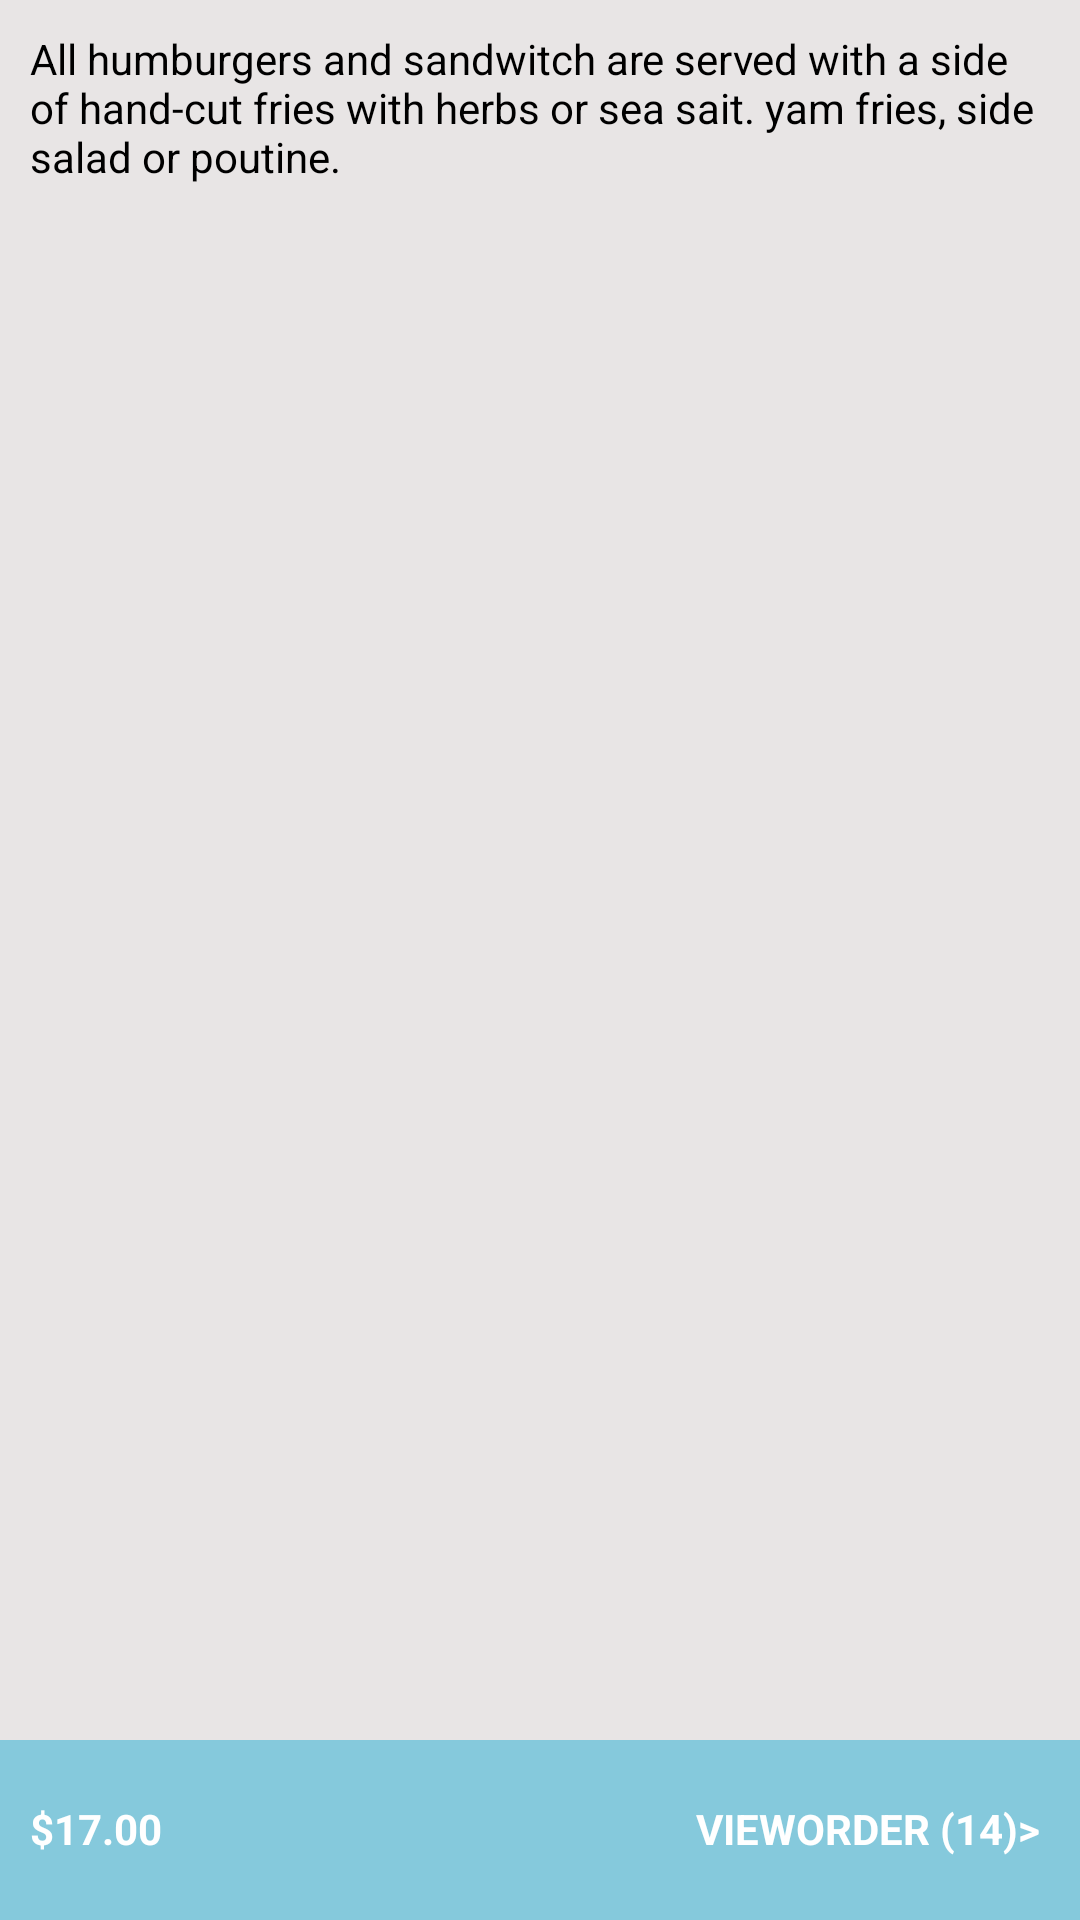

Produce the Android XML layout that renders to this screen, including the resource entries it uses.
<!-- AndroidManifest.xml: application theme AppTheme -->
<!-- res/layout/fragment_menu_list.xml -->
<RelativeLayout xmlns:android="http://schemas.android.com/apk/res/android"
    xmlns:app="http://schemas.android.com/apk/res-auto"
    xmlns:tools="http://schemas.android.com/tools"
    android:layout_width="match_parent"
    android:layout_height="match_parent"

    android:background="#E8E5E5"
    tools:mCtx=".ui.fragments.FragmentMenuList">

    <TextView
        android:id="@+id/textview_menu_text"
        android:layout_width="match_parent"
        android:layout_height="wrap_content"
        android:layout_margin="@dimen/value_10_dp"

        android:text="@string/menu_description"
        android:textColor="@color/black" />

    <android.support.v7.widget.RecyclerView
        android:id="@+id/list_menu_item"
        android:layout_width="match_parent"
        android:layout_height="match_parent"
        android:layout_below="@+id/textview_menu_text"
        android:layout_margin="@dimen/value_10_dp"
        android:layout_marginTop="@dimen/value_10_dp"

        app:layout_behavior="@string/appbar_scrolling_view_behavior" />

    <LinearLayout
        android:layout_width="match_parent"
        android:layout_height="@dimen/value_60_dp"
        android:layout_alignParentBottom="true"
        android:background="@color/colorbottombar"
        android:orientation="horizontal"
        android:padding="@dimen/value_10_dp"
        android:weightSum="1">

        <TextView
            android:id="@+id/text_price"
            android:layout_width="0dp"
            android:layout_height="wrap_content"
            android:layout_marginBottom="@dimen/value_10_dp"
            android:layout_marginTop="@dimen/value_10_dp"
            android:layout_weight="0.50"
            android:text="$17.00"
            android:textColor="@android:color/white"
            android:textStyle="bold" />

        <TextView
            android:layout_width="0dp"
            android:layout_height="wrap_content"
            android:layout_marginBottom="@dimen/value_10_dp"
            android:layout_marginTop="@dimen/value_10_dp"
            android:layout_weight="0.50"
            android:gravity="right"
            android:text="VIEWORDER (14)> "
            android:textColor="@android:color/white"
            android:textStyle="bold" />

    </LinearLayout>
</RelativeLayout>
<!-- resources referenced by this layout -->
<resources>
  <color name="black">#000000</color>
  <color name="colorbottombar">#7006A5D0</color>
  <dimen name="value_10_dp">10dp</dimen>
  <dimen name="value_60_dp">60dp</dimen>
  <string name="menu_description">All humburgers and sandwitch are served with a side of hand-cut fries with herbs or sea sait. yam fries, side salad or poutine.</string>
  <style name="AppTheme" parent="Theme.AppCompat.Light">
          
          <item name="colorPrimary">@color/colorPrimary</item>
          <item name="colorPrimaryDark">@color/colorPrimaryDark</item>
          <item name="colorAccent">@color/colorAccent</item>
          <item name="windowNoTitle">true</item>
          <item name="windowActionBar">false</item>
  
  
      </style>
  <color name="colorPrimary">#06A5D0</color>
  <color name="colorPrimaryDark">#06A5D0</color>
  <color name="colorAccent">#FF4081</color>
</resources>
